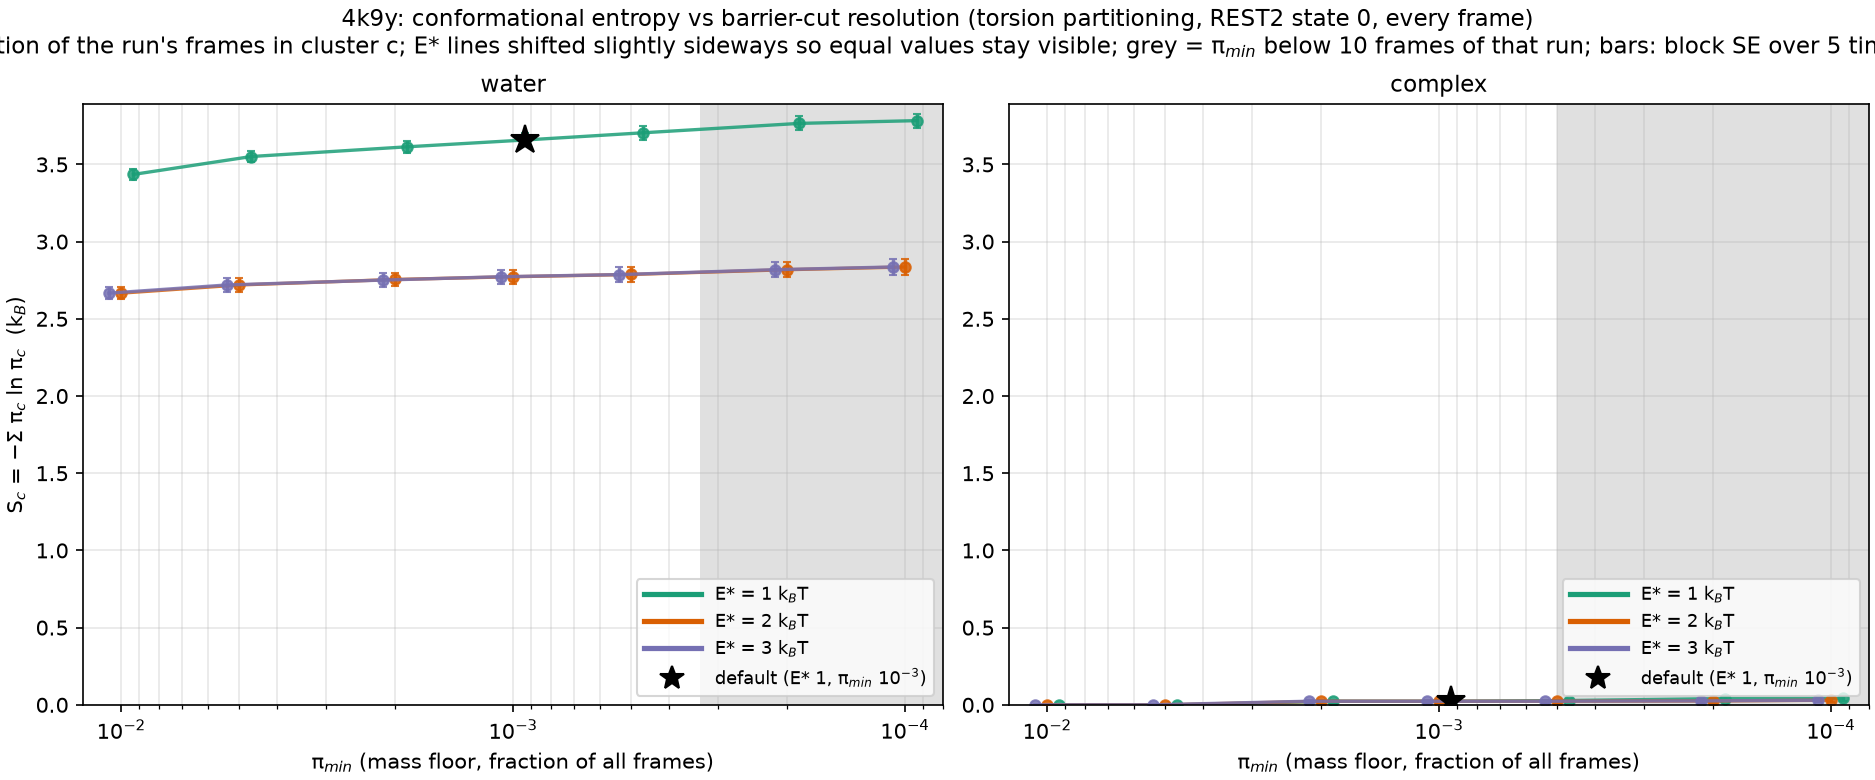

The data file committed next to this chart (first rows):
E_star, pi_min, n_clusters, S, S_se, frames, system
1.0, 0.01, 36, 3.435, 0.03464, 30000, water
1.0, 0.005, 45, 3.551, 0.03603, 30000, water
1.0, 0.002, 58, 3.614, 0.03808, 30000, water
1.0, 0.001, 74, 3.658, 0.04224, 30000, water
1.0, 0.0005, 107, 3.705, 0.04457, 30000, water
1.0, 0.0002, 212, 3.766, 0.04582, 30000, water
1.0, 0.0001, 324, 3.784, 0.046, 30000, water
2.0, 0.01, 16, 2.666, 0.03663, 30000, water
2.0, 0.005, 20, 2.719, 0.04306, 30000, water
2.0, 0.002, 28, 2.755, 0.04454, 30000, water
2.0, 0.001, 36, 2.773, 0.04656, 30000, water
2.0, 0.0005, 49, 2.787, 0.04735, 30000, water
2.0, 0.0002, 104, 2.818, 0.05047, 30000, water
2.0, 0.0001, 181, 2.836, 0.05147, 30000, water
3.0, 0.01, 16, 2.666, 0.03663, 30000, water
3.0, 0.005, 20, 2.719, 0.04306, 30000, water
3.0, 0.002, 27, 2.751, 0.04393, 30000, water
3.0, 0.001, 36, 2.773, 0.04656, 30000, water
3.0, 0.0005, 48, 2.786, 0.04734, 30000, water
3.0, 0.0002, 104, 2.818, 0.05047, 30000, water
3.0, 0.0001, 181, 2.836, 0.05147, 30000, water
1.0, 0.01, 1, -0.0, 0.0, 20000, 4K9Y
1.0, 0.005, 1, -0.0, 0.0, 20000, 4K9Y
1.0, 0.002, 2, 0.02329, 0.01027, 20000, 4K9Y
1.0, 0.001, 2, 0.02329, 0.01027, 20000, 4K9Y
1.0, 0.0005, 5, 0.02796, 0.01286, 20000, 4K9Y
1.0, 0.0002, 13, 0.0407, 0.01492, 20000, 4K9Y
1.0, 0.0001, 19, 0.04221, 0.01516, 20000, 4K9Y
2.0, 0.01, 1, -0.0, 0.0, 20000, 4K9Y
2.0, 0.005, 1, -0.0, 0.0, 20000, 4K9Y
2.0, 0.002, 2, 0.02329, 0.01027, 20000, 4K9Y
2.0, 0.001, 2, 0.02329, 0.01027, 20000, 4K9Y
2.0, 0.0005, 2, 0.02329, 0.01027, 20000, 4K9Y
2.0, 0.0002, 4, 0.02523, 0.01105, 20000, 4K9Y
2.0, 0.0001, 12, 0.02988, 0.01282, 20000, 4K9Y
3.0, 0.01, 1, -0.0, 0.0, 20000, 4K9Y
3.0, 0.005, 1, -0.0, 0.0, 20000, 4K9Y
3.0, 0.002, 2, 0.02329, 0.01027, 20000, 4K9Y
3.0, 0.001, 2, 0.02329, 0.01027, 20000, 4K9Y
3.0, 0.0005, 2, 0.02329, 0.01027, 20000, 4K9Y
3.0, 0.0002, 4, 0.02523, 0.01105, 20000, 4K9Y
3.0, 0.0001, 12, 0.02988, 0.01282, 20000, 4K9Y
